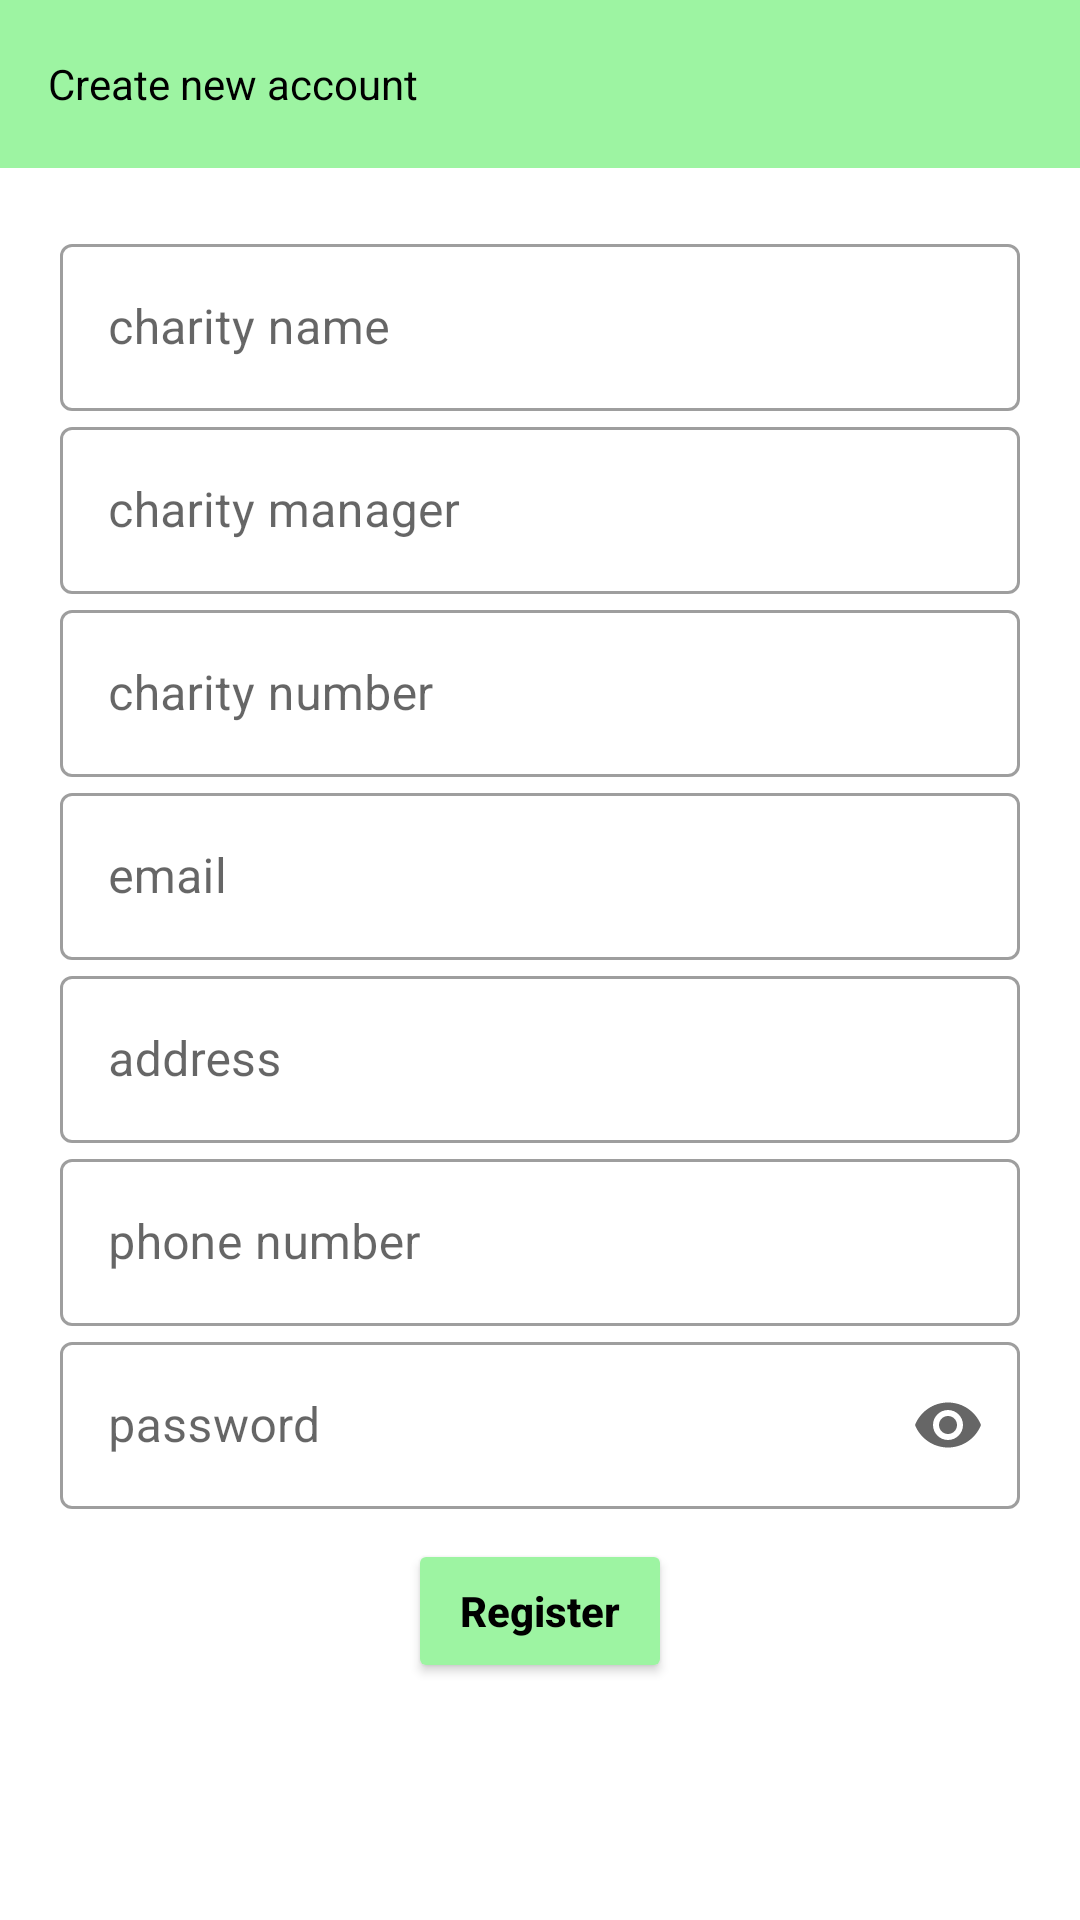

Android layout source for this screen:
<!-- AndroidManifest.xml: application theme AppTheme -->
<!-- res/layout/activity_charity__register.xml -->
<?xml version="1.0" encoding="utf-8"?>
<LinearLayout
    xmlns:android="http://schemas.android.com/apk/res/android"
    xmlns:app="http://schemas.android.com/apk/res-auto"
    xmlns:tools="http://schemas.android.com/tools"
    android:layout_width="match_parent"
    android:orientation="vertical"
    android:layout_gravity="center"
    android:gravity="center"
    android:layout_height="match_parent"
    tools:context=".charity.Charity_Register">


    <androidx.appcompat.widget.Toolbar
        android:id="@+id/toolbar"
        android:layout_width="match_parent"
        android:layout_height="wrap_content"
        android:background="@color/green">

        <TextView
            android:layout_width="match_parent"
            android:layout_height="match_parent"
            android:text="Create new account"
            android:textColor="#000" />

    </androidx.appcompat.widget.Toolbar>


    <ScrollView
        android:layout_width="match_parent"
        android:layout_height="match_parent">

        <LinearLayout
            android:layout_width="match_parent"
            android:layout_height="match_parent"
            android:orientation="vertical"
            android:padding="20dp">


            <com.google.android.material.textfield.TextInputLayout
                style="@style/Widget.MaterialComponents.TextInputLayout.OutlinedBox"
                android:layout_width="match_parent"
                android:layout_height="wrap_content"
                android:layout_gravity="center_vertical"
                android:gravity="center_vertical"
                >

                <com.google.android.material.textfield.TextInputEditText
                    android:id="@+id/name"
                    android:layout_width="match_parent"
                    android:layout_height="match_parent"
                    android:hint="charity name"
                    />

            </com.google.android.material.textfield.TextInputLayout>

            <com.google.android.material.textfield.TextInputLayout
                style="@style/Widget.MaterialComponents.TextInputLayout.OutlinedBox"
                android:layout_width="match_parent"
                android:layout_height="wrap_content"
                android:layout_gravity="center_vertical"
                android:gravity="center_vertical"
                >

                <com.google.android.material.textfield.TextInputEditText
                    android:id="@+id/man_name"
                    android:layout_width="match_parent"
                    android:layout_height="match_parent"
                    android:hint="charity manager"
                    />

            </com.google.android.material.textfield.TextInputLayout>


            <com.google.android.material.textfield.TextInputLayout
                style="@style/Widget.MaterialComponents.TextInputLayout.OutlinedBox"
                android:layout_width="match_parent"
                android:layout_height="wrap_content"
                android:layout_gravity="center_vertical"
                android:gravity="center_vertical"
                >

                <com.google.android.material.textfield.TextInputEditText
                    android:id="@+id/cha_num"
                    android:inputType="number"
                    android:layout_width="match_parent"
                    android:layout_height="match_parent"
                    android:hint="charity number"
                    />

            </com.google.android.material.textfield.TextInputLayout>


            <com.google.android.material.textfield.TextInputLayout
                style="@style/Widget.MaterialComponents.TextInputLayout.OutlinedBox"
                android:layout_width="match_parent"
                android:layout_height="wrap_content"
                android:layout_gravity="center_vertical"
                android:gravity="center_vertical"
                >

                <com.google.android.material.textfield.TextInputEditText
                    android:id="@+id/email"
                    android:layout_width="match_parent"
                    android:layout_height="match_parent"
                    android:hint="email"
                    />

            </com.google.android.material.textfield.TextInputLayout>

            <com.google.android.material.textfield.TextInputLayout
                style="@style/Widget.MaterialComponents.TextInputLayout.OutlinedBox"
                android:layout_width="match_parent"
                android:layout_height="wrap_content"
                android:layout_gravity="center_vertical"
                android:gravity="center_vertical"
                >

                <com.google.android.material.textfield.TextInputEditText
                    android:id="@+id/address"
                    android:layout_width="match_parent"
                    android:layout_height="match_parent"
                    android:hint="address"
                    />

            </com.google.android.material.textfield.TextInputLayout>

            <com.google.android.material.textfield.TextInputLayout
                style="@style/Widget.MaterialComponents.TextInputLayout.OutlinedBox"
                android:layout_width="match_parent"
                android:layout_height="wrap_content"
                android:layout_gravity="center_vertical"
                android:gravity="center_vertical"
                >

                <com.google.android.material.textfield.TextInputEditText
                    android:id="@+id/phone"
                    android:inputType="number"
                    android:layout_width="match_parent"
                    android:layout_height="match_parent"
                    android:hint="phone number"
                    />

            </com.google.android.material.textfield.TextInputLayout>
            

            <com.google.android.material.textfield.TextInputLayout
                style="@style/Widget.MaterialComponents.TextInputLayout.OutlinedBox"
                android:layout_width="match_parent"
                android:layout_height="wrap_content"
                app:endIconMode="password_toggle">

                <com.google.android.material.textfield.TextInputEditText
                    android:id="@+id/password"
                    android:layout_width="match_parent"
                    android:layout_height="match_parent"
                    android:hint="password"
                    android:inputType="textPassword"
                    />

            </com.google.android.material.textfield.TextInputLayout>



            <Button
                android:id="@+id/register_btn"
                android:layout_width="wrap_content"
                android:layout_height="wrap_content"
                android:layout_gravity="center"
                android:layout_marginTop="10dp"
                android:text="Register"
                android:textAllCaps="false"
                android:backgroundTint="@color/green"
                android:textColor="#000"
                android:textSize="14dp"
                android:textStyle="bold" />

        </LinearLayout>

    </ScrollView>



</LinearLayout>
<!-- resources referenced by this layout -->
<resources>
  <color name="green">#9DF4A2</color>
  <style name="AppTheme" parent="Theme.MaterialComponents.Light.NoActionBar">
          
          <item name="colorPrimary">#000</item>
          <item name="colorPrimaryDark">#000</item>
          <item name="colorAccent">@color/green</item>
      </style>
</resources>
